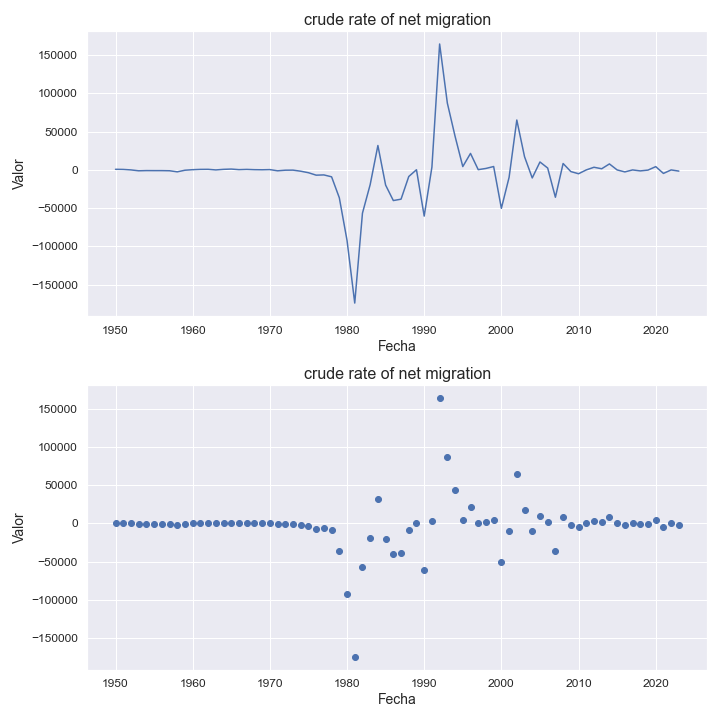

The table this chart was drawn from, first rows:
indicatorshortname, locationid, location, iso2, timeid, time, value
crude rate of net migration, 4, afghanistan, af, 1, 1950, 824.0
crude rate of net migration, 4, afghanistan, af, 2, 1951, 648.0
crude rate of net migration, 4, afghanistan, af, 3, 1952, 19.0
crude rate of net migration, 4, afghanistan, af, 4, 1953, -1141
crude rate of net migration, 4, afghanistan, af, 5, 1954, -869.0
crude rate of net migration, 4, afghanistan, af, 6, 1955, -911.0
crude rate of net migration, 4, afghanistan, af, 7, 1956, -917.0
crude rate of net migration, 4, afghanistan, af, 8, 1957, -1078
crude rate of net migration, 4, afghanistan, af, 9, 1958, -2503
crude rate of net migration, 4, afghanistan, af, 10, 1959, -393.0
crude rate of net migration, 4, afghanistan, af, 11, 1960, 302.0
crude rate of net migration, 4, afghanistan, af, 12, 1961, 695.0
crude rate of net migration, 4, afghanistan, af, 13, 1962, 782.0
crude rate of net migration, 4, afghanistan, af, 14, 1963, 0.73
crude rate of net migration, 4, afghanistan, af, 15, 1964, 757.0
crude rate of net migration, 4, afghanistan, af, 16, 1965, 1119
crude rate of net migration, 4, afghanistan, af, 17, 1966, 364.0
crude rate of net migration, 4, afghanistan, af, 18, 1967, 682.0
crude rate of net migration, 4, afghanistan, af, 19, 1968, 325.0
crude rate of net migration, 4, afghanistan, af, 20, 1969, 193.0
crude rate of net migration, 4, afghanistan, af, 21, 1970, 415.0
crude rate of net migration, 4, afghanistan, af, 22, 1971, -1161
crude rate of net migration, 4, afghanistan, af, 23, 1972, -359.0
crude rate of net migration, 4, afghanistan, af, 24, 1973, -262.0
crude rate of net migration, 4, afghanistan, af, 25, 1974, -1684
crude rate of net migration, 4, afghanistan, af, 26, 1975, -3646
crude rate of net migration, 4, afghanistan, af, 27, 1976, -6851
crude rate of net migration, 4, afghanistan, af, 28, 1977, -6528
crude rate of net migration, 4, afghanistan, af, 29, 1978, -9014
crude rate of net migration, 4, afghanistan, af, 30, 1979, -36374
crude rate of net migration, 4, afghanistan, af, 31, 1980, -92075
crude rate of net migration, 4, afghanistan, af, 32, 1981, -174057
crude rate of net migration, 4, afghanistan, af, 33, 1982, -56527
crude rate of net migration, 4, afghanistan, af, 34, 1983, -19191
crude rate of net migration, 4, afghanistan, af, 35, 1984, 31934
crude rate of net migration, 4, afghanistan, af, 36, 1985, -19828
crude rate of net migration, 4, afghanistan, af, 37, 1986, -40044
crude rate of net migration, 4, afghanistan, af, 38, 1987, -38247
crude rate of net migration, 4, afghanistan, af, 39, 1988, -8612
crude rate of net migration, 4, afghanistan, af, 40, 1989, 251.0
crude rate of net migration, 4, afghanistan, af, 41, 1990, -60375
crude rate of net migration, 4, afghanistan, af, 42, 1991, 3721
crude rate of net migration, 4, afghanistan, af, 43, 1992, 164629
crude rate of net migration, 4, afghanistan, af, 44, 1993, 87304
crude rate of net migration, 4, afghanistan, af, 45, 1994, 43986
crude rate of net migration, 4, afghanistan, af, 46, 1995, 4383
crude rate of net migration, 4, afghanistan, af, 47, 1996, 21551
crude rate of net migration, 4, afghanistan, af, 48, 1997, 345.0
crude rate of net migration, 4, afghanistan, af, 49, 1998, 1934
crude rate of net migration, 4, afghanistan, af, 50, 1999, 4461
crude rate of net migration, 4, afghanistan, af, 51, 2000, -50229
crude rate of net migration, 4, afghanistan, af, 52, 2001, -9717
crude rate of net migration, 4, afghanistan, af, 53, 2002, 65242
crude rate of net migration, 4, afghanistan, af, 54, 2003, 17307
crude rate of net migration, 4, afghanistan, af, 55, 2004, -10498
crude rate of net migration, 4, afghanistan, af, 56, 2005, 10383
crude rate of net migration, 4, afghanistan, af, 57, 2006, 2466
crude rate of net migration, 4, afghanistan, af, 58, 2007, -35743
crude rate of net migration, 4, afghanistan, af, 59, 2008, 8401
crude rate of net migration, 4, afghanistan, af, 60, 2009, -2147
... 14 more rows
